Photos from the image-classification dataset "final" in the GitHub repository Projekt-Direct4me-Paketnik-Smarties/Pametni-Paketnik-Smarties. Its 4 classes are: banana, jabolko, ozadje, pomaranca.

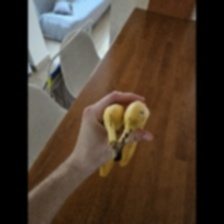
Label: banana

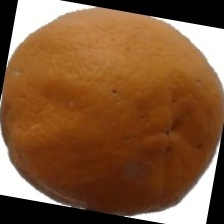
Label: pomaranca

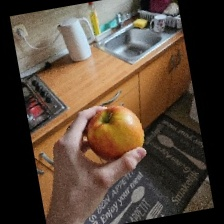
Label: jabolko

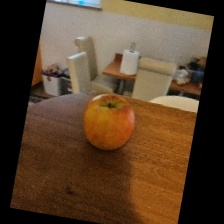
Label: jabolko

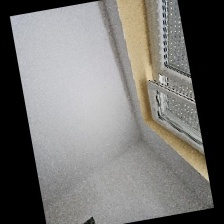
Label: ozadje

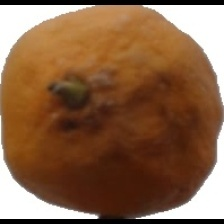
Label: pomaranca
